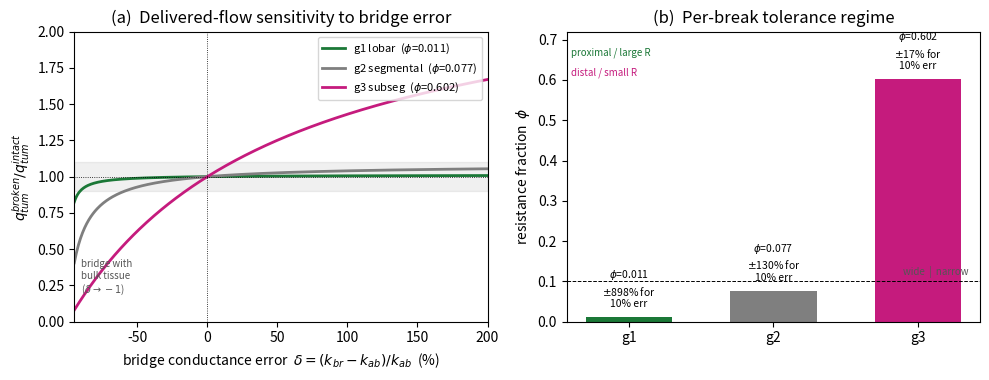

This chart was generated by the following Python code:
import numpy as np
import matplotlib
matplotlib.use("Agg")
import matplotlib.pyplot as plt

mu=3.5e-3
def k(R,L): return np.pi*R**4/(8*mu*L)
mm=1e-3
segs=[("g1 lobar",1.20,15.0),("g2 segmental",0.70,12.0),("g3 subseg",0.40,10.0)]
res=[(n,1.0/k(R*mm,L*mm)) for n,R,L in segs]
Rseg=sum(r for _,r in res)
R_bed=0.40*Rseg; R_up=0.05*Rseg; R_tot=R_up+Rseg+R_bed
phis=[r/R_tot for _,r in res]

fig,(ax1,ax2)=plt.subplots(1,2,figsize=(10,3.9))

# Panel A: flow ratio vs delta for each break location
delta=np.linspace(-0.95,2.0,400)
colors=['#1b7837','#7f7f7f','#c51b7d']
for (n,r),phi,c in zip(res,phis,colors):
    fr=R_tot/(R_tot - r + r/(1+delta))
    ax1.plot(delta*100,fr,color=c,lw=2,label=f"{n}  ($\\phi$={phi:.3f})")
ax1.axhline(1.0,color='k',lw=0.6,ls=':')
ax1.axhspan(0.9,1.1,color='k',alpha=0.06)
ax1.axvline(0,color='k',lw=0.6,ls=':')
ax1.set_xlabel(r"bridge conductance error  $\delta=(k_{br}-k_{ab})/k_{ab}$  (%)")
ax1.set_ylabel(r"$q_{tum}^{broken}/q_{tum}^{intact}$")
ax1.set_title("(a)  Delivered-flow sensitivity to bridge error")
ax1.legend(fontsize=8,loc='upper right')
ax1.set_ylim(0,2.0); ax1.set_xlim(-95,200)
ax1.text(-90,0.2,"bridge with\nbulk tissue\n($\\delta\\to-1$)",fontsize=7,color='#555')

# Panel B: phi by generation (bar) with tolerance annotation
names=[n for n,_ in res]
x=np.arange(len(names))
bars=ax2.bar(x,phis,color=colors,width=0.6)
ax2.set_xticks(x); ax2.set_xticklabels([n.split()[0] for n in names])
ax2.set_ylabel(r"resistance fraction  $\phi$")
ax2.set_title("(b)  Per-break tolerance regime")
ax2.set_ylim(0,0.72)
for xi,phi in zip(x,phis):
    dtol=0.10/phi*100
    ax2.text(xi,phi+0.02,f"$\\phi$={phi:.3f}\n$\\pm${dtol:.0f}% for\n10% err",
             ha='center',va='bottom',fontsize=7.5)
ax2.axhline(0.1,color='k',ls='--',lw=0.7)
ax2.text(2.35,0.115,"wide  |  narrow",fontsize=7,color='#555',ha='right')
ax2.text(-0.4,0.66,"proximal / large R",fontsize=7,color='#1b7837')
ax2.text(-0.4,0.61,"distal / small R",fontsize=7,color='#c51b7d')

plt.tight_layout()
plt.savefig("phi_figure.pdf",bbox_inches='tight')
print("figure written")
